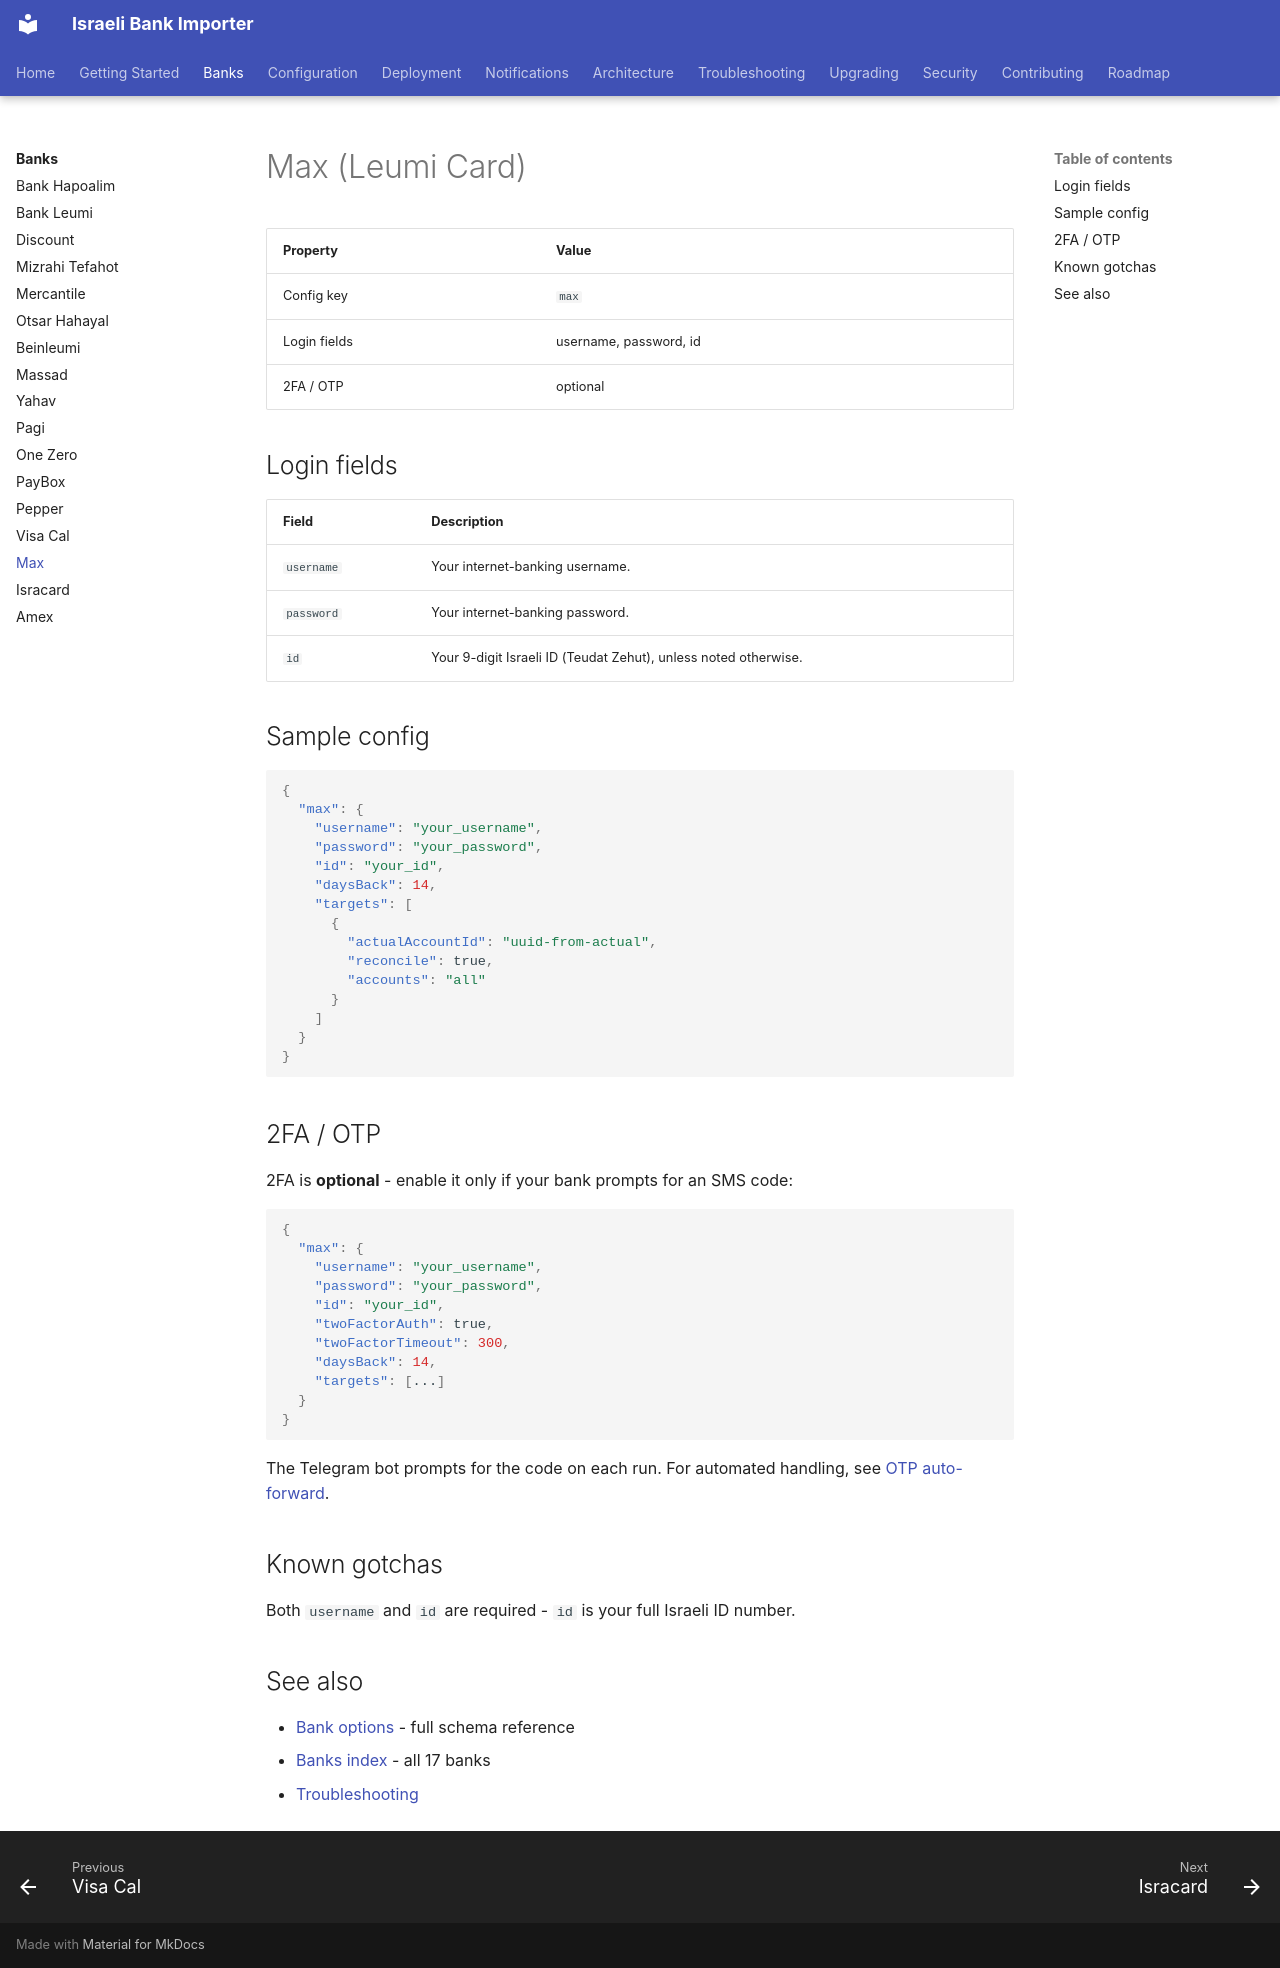

repository: sergienko4/israeli-bank-scrapers-to-actual-budget · page: banks/max/index.html · generator: mkdocs

# Max (Leumi Card)

| Property | Value |
|----------|-------|
| Config key | `max` |
| Login fields | username, password, id |
| 2FA / OTP | optional |

## Login fields

| Field | Description |
|-------|-------------|
| `username` | Your internet-banking username. |
| `password` | Your internet-banking password. |
| `id` | Your 9-digit Israeli ID (Teudat Zehut), unless noted otherwise. |

## Sample config

```json
{
  "max": {
    "username": "your_username",
    "password": "your_password",
    "id": "your_id",
    "daysBack": 14,
    "targets": [
      {
        "actualAccountId": "uuid-from-actual",
        "reconcile": true,
        "accounts": "all"
      }
    ]
  }
}
```

## 2FA / OTP

2FA is **optional** - enable it only if your bank prompts for an SMS code:

```json
{
  "max": {
    "username": "your_username",
    "password": "your_password",
    "id": "your_id",
    "twoFactorAuth": true,
    "twoFactorTimeout": 300,
    "daysBack": 14,
    "targets": [...]
  }
}
```

The Telegram bot prompts for the code on each run. For automated handling, see [OTP auto-forward](https://github.com/sergienko4/israeli-bank-scrapers-to-actual-budget/blob/main/docs/OTP-AUTOFORWARD.md).

## Known gotchas

Both `username` and `id` are required - `id` is your full Israeli ID number.

## See also

- [Bank options](https://github.com/sergienko4/israeli-bank-scrapers-to-actual-budget/blob/main/docs/configuration/banks.md) - full schema reference
- [Banks index](https://github.com/sergienko4/israeli-bank-scrapers-to-actual-budget/blob/main/docs/banks/index.md) - all 17 banks
- [Troubleshooting](https://github.com/sergienko4/israeli-bank-scrapers-to-actual-budget/blob/main/docs/troubleshooting.md)
